Labelled photos from "bloodmnist", an image-classification folder in BhavaniSankarRS/emperical-analysis. The possible labels are: basophil, eosinophil, erythroblast, immature granulocytes(myelocytes, metamyelocytes and promyelocytes), lymphocyte, monocyte, neutrophil, platelet.

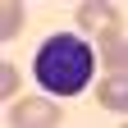
Label: lymphocyte

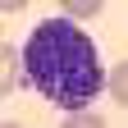
Label: basophil

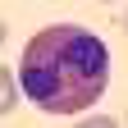
Label: eosinophil

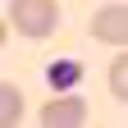
Label: platelet

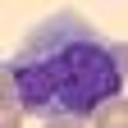
Label: monocyte

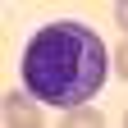
Label: immature granulocytes(myelocytes, metamyelocytes and promyelocytes)
